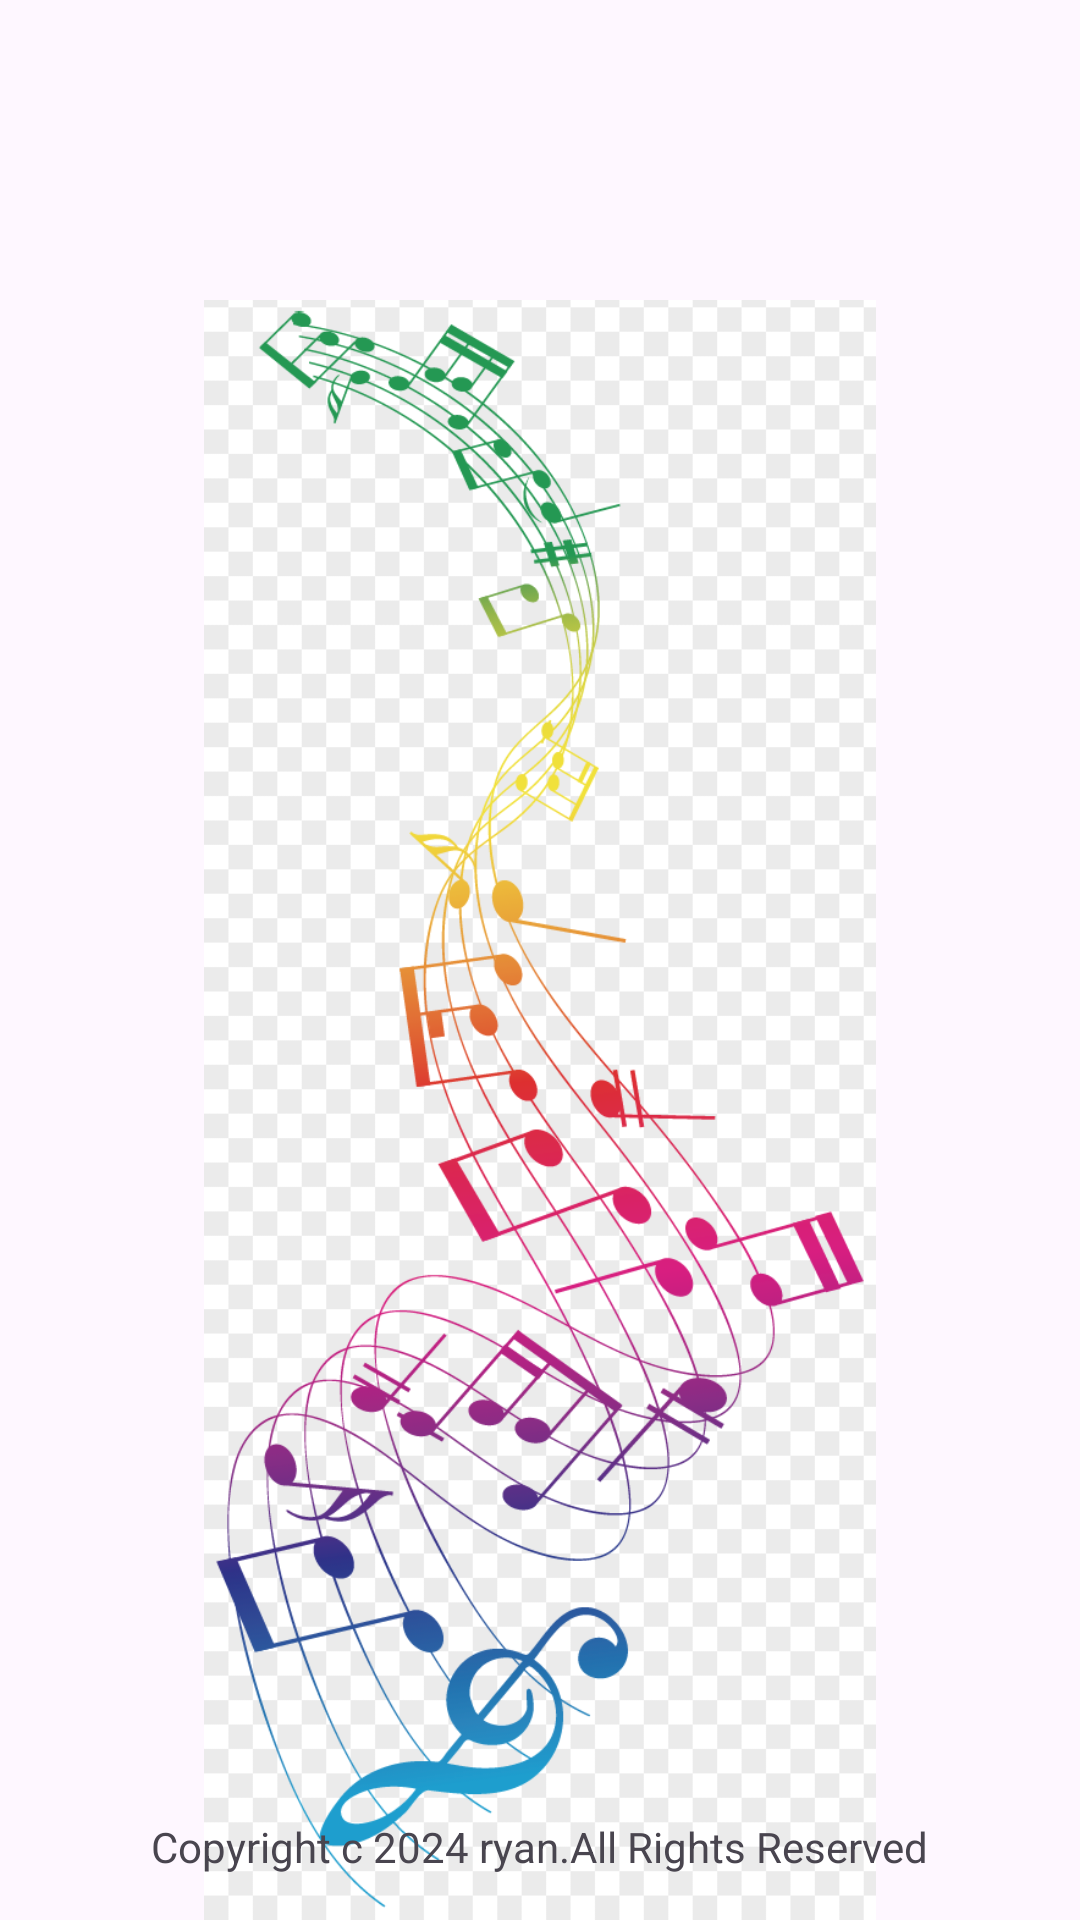

Reconstruct the res/layout file that produces this screen, plus the resources it refers to.
<!-- AndroidManifest.xml: application theme Theme.KanMeiTu -->
<!-- res/layout/activity_splash.xml -->
<?xml version="1.0" encoding="utf-8"?>
<RelativeLayout xmlns:android="http://schemas.android.com/apk/res/android"
    xmlns:app="http://schemas.android.com/apk/res-auto"
    xmlns:tools="http://schemas.android.com/tools"
    android:id="@+id/main"
    android:layout_width="match_parent"
    android:layout_height="match_parent"
    android:fitsSystemWindows="true"
    tools:context=".activities.SplashActivity">


    <ImageView
        android:layout_centerHorizontal="true"
        android:layout_marginTop="100dp"
        android:layout_width="wrap_content"
        android:layout_height="wrap_content"
        android:src="@drawable/musicalnote"/>

    <TextView
        android:id="@+id/copyright"
        android:layout_marginBottom="15dp"
        android:layout_alignParentBottom="true"
        android:layout_centerHorizontal="true"
        android:layout_width="wrap_content"
        android:layout_height="wrap_content"
        android:text="@string/copyright"/>

    <ImageView
        android:layout_marginBottom="10dp"
        android:layout_centerHorizontal="true"
        android:layout_above="@+id/copyright"
        android:src="@drawable/logo"
        android:layout_width="wrap_content"
        android:layout_height="60dp"/>

</RelativeLayout>
<!-- resources referenced by this layout -->
<resources>
  <!-- drawable musicalnote: png bitmap (drawable, 157776 bytes) -->
  <string name="copyright">Copyright c 2024 ryan.All Rights Reserved</string>
  <style name="Theme.KanMeiTu" parent="Base.Theme.KanMeiTu" />
  <style name="Base.Theme.KanMeiTu" parent="Theme.Material3.DayNight.NoActionBar">
          
  
  
  
      </style>
</resources>
